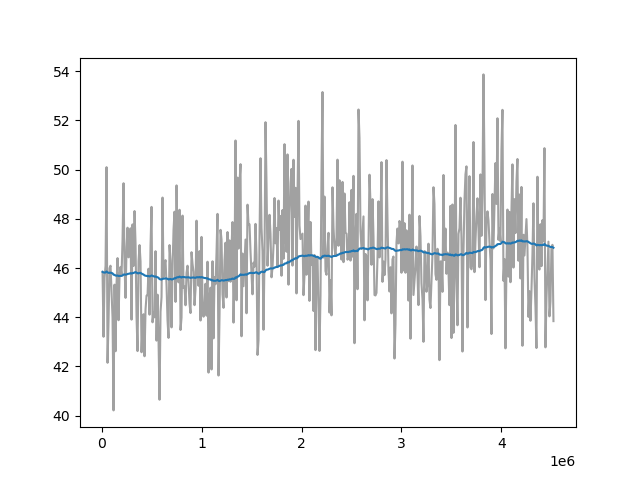

Values plotted in this chart, from the file beside it:
Wall time, Step, Value
1712743117, 10000, 45.84
1712743158, 20000, 43.21
1712743197, 30000, 45.61
1712743238, 40000, 46.09
1712743286, 50000, 50.1
1712743327, 60000, 42.15
1712743367, 70000, 43.86
1712743407, 80000, 46
1712743447, 90000, 46.09
1712743487, 100000, 45.05
1712743527, 110000, 43.98
1712743571, 120000, 40.21
1712743616, 130000, 45.32
1712743656, 140000, 42.62
1712743696, 150000, 45.36
1712743735, 160000, 46.4
1712743775, 170000, 43.88
1712743815, 180000, 45.68
1712743855, 190000, 46.05
1712743895, 200000, 45.7
1712743934, 210000, 47.15
1712743975, 220000, 49.45
1712744019, 230000, 46.07
1712744060, 240000, 44.79
1712744099, 250000, 46.84
1712744145, 260000, 47.64
1712744190, 270000, 46.44
1712744235, 280000, 46.67
1712744279, 290000, 47.61
1712744323, 300000, 43.9
1712744367, 310000, 47.77
1712744413, 320000, 46.09
1712744457, 330000, 48.32
1712744500, 340000, 47
1712744542, 350000, 44.03
1712744584, 360000, 42.62
1712744629, 370000, 46.28
1712744673, 380000, 46.93
1712744713, 390000, 46.27
1712744756, 400000, 42.58
1712744798, 410000, 43.63
1712744840, 420000, 44.12
1712744883, 430000, 42.41
1712744926, 440000, 44.32
1712744969, 450000, 44.88
1712745012, 460000, 44.9
1712745055, 470000, 45.97
1712745097, 480000, 44.11
1712745139, 490000, 46.91
1712745182, 500000, 48.49
1712745225, 510000, 43.79
1712745268, 520000, 44.21
1712745308, 530000, 44
1712745347, 540000, 46.68
1712745387, 550000, 43.05
1712745427, 560000, 44.92
1712745467, 570000, 43.08
1712745507, 580000, 40.65
1712745547, 590000, 44.23
1712745587, 600000, 44.82
... 392 more rows
